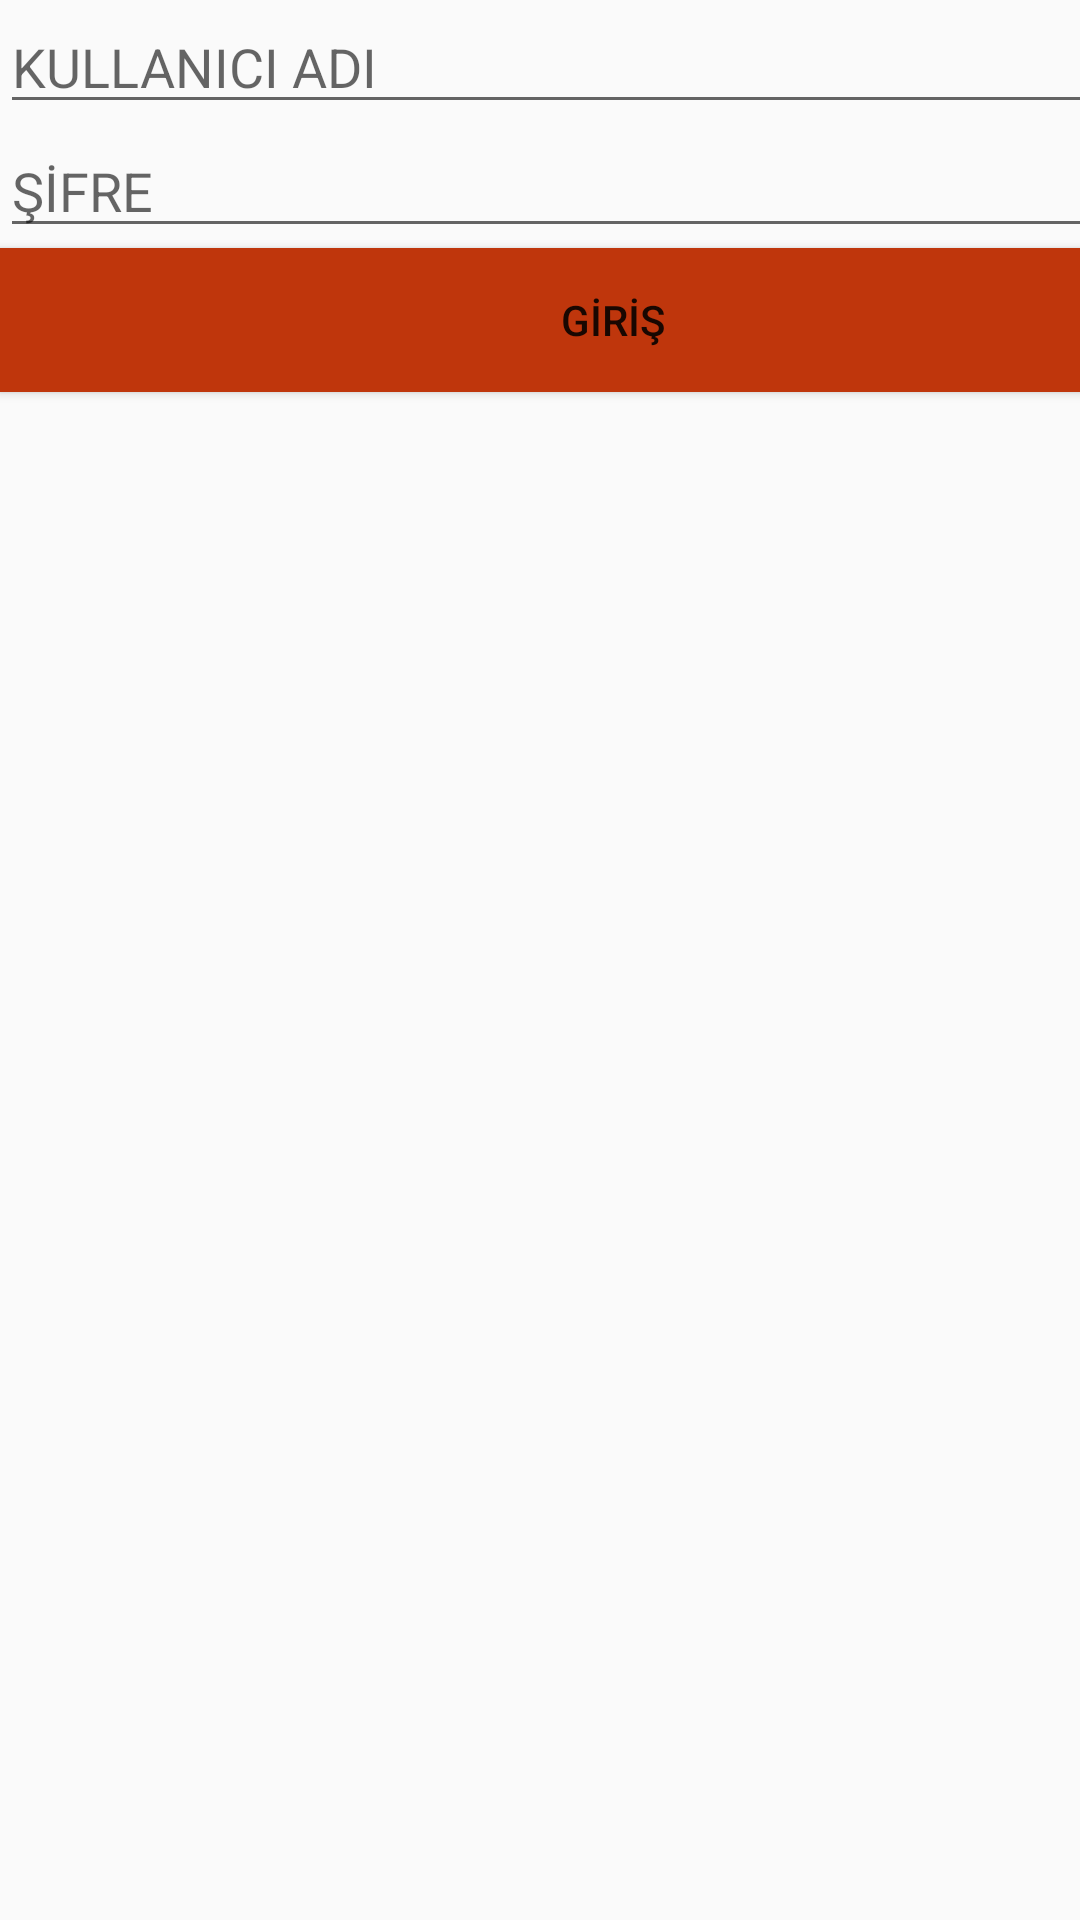

Reconstruct the res/layout file that produces this screen, plus the resources it refers to.
<!-- AndroidManifest.xml: application theme AppTheme -->
<!-- res/layout/activity_kullanici_giris_sorgula.xml -->
<?xml version="1.0" encoding="utf-8"?>
<androidx.constraintlayout.widget.ConstraintLayout xmlns:android="http://schemas.android.com/apk/res/android"
    xmlns:app="http://schemas.android.com/apk/res-auto"
    xmlns:tools="http://schemas.android.com/tools"
    android:layout_width="match_parent"
    android:layout_height="match_parent"
    tools:context=".KullaniciGirisSorgulaActivity">

    <LinearLayout
        android:layout_width="409dp"
        android:layout_height="729dp"
        android:orientation="vertical"
        tools:layout_editor_absoluteX="1dp"
        tools:layout_editor_absoluteY="1dp"
        tools:ignore="MissingConstraints"
        >

        <EditText
            android:id="@+id/et_kullaniciadial"
            android:layout_width="match_parent"
            android:layout_height="wrap_content"
            android:ems="10"
            android:hint="KULLANICI ADI"
            android:inputType="textPersonName" />

        <EditText
            android:id="@+id/et_kullanicisifreal"
            android:layout_width="match_parent"
            android:layout_height="wrap_content"
            android:ems="10"
            android:hint="ŞİFRE"
            android:inputType="textPassword" />

        <Button
            android:id="@+id/btn_kullanicigirisal"
            android:layout_width="match_parent"
            android:layout_height="wrap_content"
            android:text="GİRİŞ"
            android:background="@color/colorAccent"
            />
    </LinearLayout>
</androidx.constraintlayout.widget.ConstraintLayout>
<!-- resources referenced by this layout -->
<resources>
  <color name="colorAccent">#BF360C</color>
  <style name="AppTheme" parent="Theme.AppCompat.Light.DarkActionBar">
         /* 
          <item name="colorPrimary">@color/colorPrimary</item>
          <item name="colorPrimaryDark">@color/colorPrimaryDark</item>
          <item name="colorAccent">@color/colorAccent</item>*/
      </style>
  <color name="colorPrimary">#f98b00</color>
  <color name="colorPrimaryDark">#c05d00</color>
</resources>
